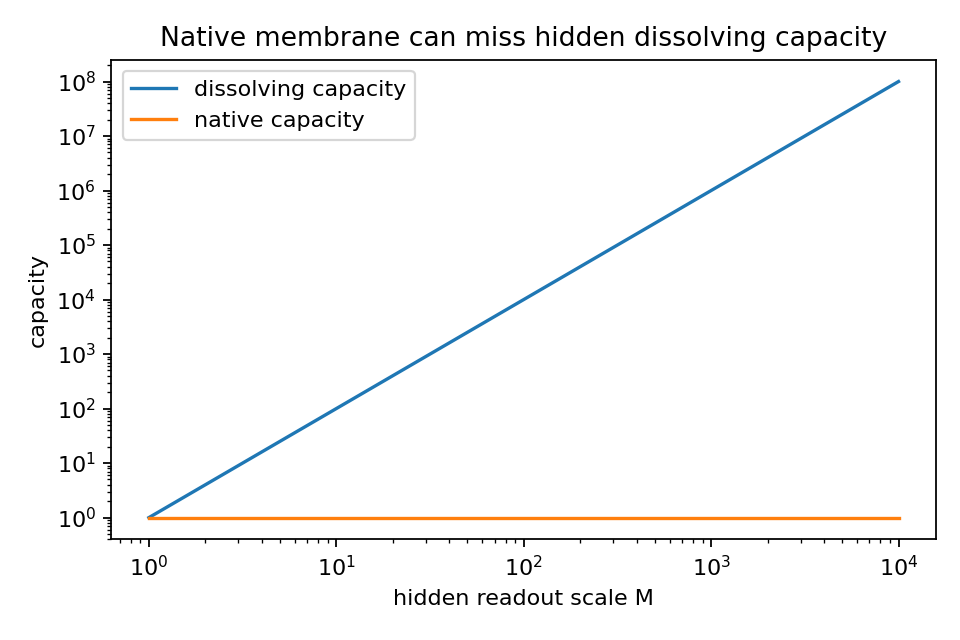

The table this chart was drawn from, first rows:
case, parameter, native_capacity, dissolving_capacity, adequacy, notes
hidden_blind_spot, 1.0, 1.0, 1.0, False, Lv=0 but Dv !=0 for v=e2
hidden_blind_spot, 1.374, 1.0, 1.887, False, Lv=0 but Dv !=0 for v=e2
hidden_blind_spot, 1.887, 1.0, 3.562, False, Lv=0 but Dv !=0 for v=e2
hidden_blind_spot, 2.593, 1.0, 6.723, False, Lv=0 but Dv !=0 for v=e2
hidden_blind_spot, 3.562, 1.0, 12.69, False, Lv=0 but Dv !=0 for v=e2
hidden_blind_spot, 4.894, 1.0, 23.95, False, Lv=0 but Dv !=0 for v=e2
hidden_blind_spot, 6.723, 1.0, 45.2, False, Lv=0 but Dv !=0 for v=e2
hidden_blind_spot, 9.237, 1.0, 85.32, False, Lv=0 but Dv !=0 for v=e2
hidden_blind_spot, 12.69, 1.0, 161, False, Lv=0 but Dv !=0 for v=e2
hidden_blind_spot, 17.43, 1.0, 303.9, False, Lv=0 but Dv !=0 for v=e2
hidden_blind_spot, 23.95, 1.0, 573.6, False, Lv=0 but Dv !=0 for v=e2
hidden_blind_spot, 32.9, 1.0, 1083, False, Lv=0 but Dv !=0 for v=e2
hidden_blind_spot, 45.2, 1.0, 2043, False, Lv=0 but Dv !=0 for v=e2
hidden_blind_spot, 62.1, 1.0, 3857, False, Lv=0 but Dv !=0 for v=e2
hidden_blind_spot, 85.32, 1.0, 7279, False, Lv=0 but Dv !=0 for v=e2
hidden_blind_spot, 117.2, 1.0, 13738, False, Lv=0 but Dv !=0 for v=e2
hidden_blind_spot, 161, 1.0, 25929, False, Lv=0 but Dv !=0 for v=e2
hidden_blind_spot, 221.2, 1.0, 48939, False, Lv=0 but Dv !=0 for v=e2
hidden_blind_spot, 303.9, 1.0, 92367, False, Lv=0 but Dv !=0 for v=e2
hidden_blind_spot, 417.5, 1.0, 174333, False, Lv=0 but Dv !=0 for v=e2
hidden_blind_spot, 573.6, 1.0, 329034, False, Lv=0 but Dv !=0 for v=e2
hidden_blind_spot, 788, 1.0, 621017, False, Lv=0 but Dv !=0 for v=e2
hidden_blind_spot, 1083, 1.0, 1172102, False, Lv=0 but Dv !=0 for v=e2
hidden_blind_spot, 1487, 1.0, 2212216, False, Lv=0 but Dv !=0 for v=e2
hidden_blind_spot, 2043, 1.0, 4175319, False, Lv=0 but Dv !=0 for v=e2
hidden_blind_spot, 2807, 1.0, 7880463, False, Lv=0 but Dv !=0 for v=e2
hidden_blind_spot, 3857, 1.0, 14873521, False, Lv=0 but Dv !=0 for v=e2
hidden_blind_spot, 5298, 1.0, 28072162, False, Lv=0 but Dv !=0 for v=e2
hidden_blind_spot, 7279, 1.0, 52983169, False, Lv=0 but Dv !=0 for v=e2
hidden_blind_spot, 10000, 1.0, 100000000, False, Lv=0 but Dv !=0 for v=e2
